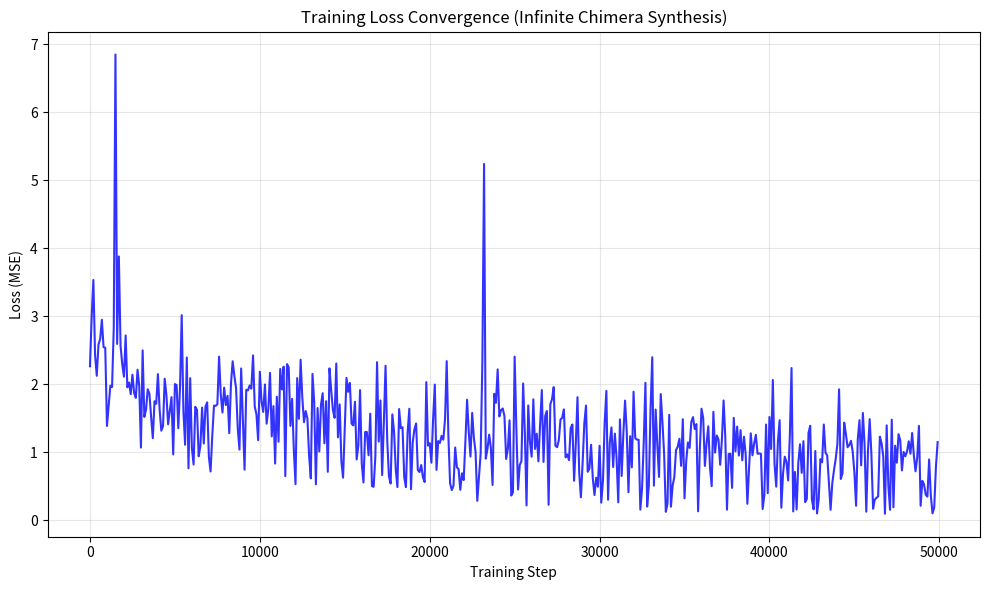

Write Python code to recreate this figure.
import matplotlib.pyplot as plt
import re

# Paste your training log here (just the lines with "Step ... Loss:")
log_text = """
Step     0 | SeqLen 175 | Loss: 2.266709
Step   100 | SeqLen 134 | Loss: 2.995129
Step   200 | SeqLen 169 | Loss: 3.535092
Step   300 | SeqLen 300 | Loss: 2.430758
Step   400 | SeqLen 303 | Loss: 2.127002
Step   500 | SeqLen 144 | Loss: 2.586814
Step   600 | SeqLen 235 | Loss: 2.665965
Step   700 | SeqLen 170 | Loss: 2.950836
Step   800 | SeqLen 193 | Loss: 2.546929
Step   900 | SeqLen 219 | Loss: 2.539744
Step  1000 | SeqLen 132 | Loss: 1.388875
Step  1100 | SeqLen 301 | Loss: 1.684679
Step  1200 | SeqLen 208 | Loss: 1.981090
Step  1300 | SeqLen  71 | Loss: 1.961476
Step  1400 | SeqLen 177 | Loss: 2.821871
Step  1500 | SeqLen 132 | Loss: 6.848578
Step  1600 | SeqLen 192 | Loss: 2.594862
Step  1700 | SeqLen 241 | Loss: 3.881018
Step  1800 | SeqLen 189 | Loss: 2.568957
Step  1900 | SeqLen 130 | Loss: 2.296636
Step  2000 | SeqLen 299 | Loss: 2.113900
Step  2100 | SeqLen 257 | Loss: 2.719697
Step  2200 | SeqLen  92 | Loss: 1.956829
Step  2300 | SeqLen 202 | Loss: 2.027587
Step  2400 | SeqLen 200 | Loss: 1.856542
Step  2500 | SeqLen 119 | Loss: 2.141643
Step  2600 | SeqLen 259 | Loss: 1.874700
Step  2700 | SeqLen 189 | Loss: 1.801455
Step  2800 | SeqLen 164 | Loss: 2.216402
Step  2900 | SeqLen 246 | Loss: 1.977065
Step  3000 | SeqLen  93 | Loss: 1.071352
Step  3100 | SeqLen 155 | Loss: 2.500199
Step  3200 | SeqLen 196 | Loss: 1.522119
Step  3300 | SeqLen 269 | Loss: 1.627468
Step  3400 | SeqLen  86 | Loss: 1.928879
Step  3500 | SeqLen 186 | Loss: 1.862554
Step  3600 | SeqLen 130 | Loss: 1.520918
Step  3700 | SeqLen 221 | Loss: 1.209471
Step  3800 | SeqLen 197 | Loss: 1.753040
Step  3900 | SeqLen 319 | Loss: 1.715425
Step  4000 | SeqLen  96 | Loss: 2.151810
Step  4100 | SeqLen 258 | Loss: 1.628745
Step  4200 | SeqLen  73 | Loss: 1.319604
Step  4300 | SeqLen 161 | Loss: 1.384671
Step  4400 | SeqLen 253 | Loss: 2.083660
Step  4500 | SeqLen 253 | Loss: 1.840489
Step  4600 | SeqLen 260 | Loss: 1.414371
Step  4700 | SeqLen 138 | Loss: 1.611615
Step  4800 | SeqLen 167 | Loss: 1.812714
Step  4900 | SeqLen 120 | Loss: 0.970575
Step  5000 | SeqLen 171 | Loss: 2.004822
Step  5100 | SeqLen 285 | Loss: 1.990188
Step  5200 | SeqLen 248 | Loss: 1.355582
Step  5300 | SeqLen 247 | Loss: 1.950244
Step  5400 | SeqLen  94 | Loss: 3.017465
Step  5500 | SeqLen 232 | Loss: 1.607358
Step  5600 | SeqLen 101 | Loss: 1.112442
Step  5700 | SeqLen 181 | Loss: 2.396112
Step  5800 | SeqLen 100 | Loss: 0.766516
Step  5900 | SeqLen 277 | Loss: 2.091783
Step  6000 | SeqLen 227 | Loss: 1.062052
Step  6100 | SeqLen  96 | Loss: 0.823043
Step  6200 | SeqLen 323 | Loss: 1.671679
Step  6300 | SeqLen 280 | Loss: 1.627171
Step  6400 | SeqLen 205 | Loss: 0.943626
Step  6500 | SeqLen 100 | Loss: 1.094007
Step  6600 | SeqLen 294 | Loss: 1.659788
Step  6700 | SeqLen 263 | Loss: 1.131524
Step  6800 | SeqLen 186 | Loss: 1.675582
Step  6900 | SeqLen 294 | Loss: 1.736540
Step  7000 | SeqLen  85 | Loss: 0.932790
Step  7100 | SeqLen 123 | Loss: 0.720469
Step  7200 | SeqLen 140 | Loss: 1.244557
Step  7300 | SeqLen 171 | Loss: 1.688644
Step  7400 | SeqLen 211 | Loss: 1.684815
Step  7500 | SeqLen 335 | Loss: 1.708381
Step  7600 | SeqLen 228 | Loss: 2.408017
Step  7700 | SeqLen 333 | Loss: 1.849483
Step  7800 | SeqLen 134 | Loss: 1.586433
Step  7900 | SeqLen 182 | Loss: 1.952555
Step  8000 | SeqLen 275 | Loss: 1.696967
Step  8100 | SeqLen 145 | Loss: 1.831770
Step  8200 | SeqLen 127 | Loss: 1.283782
Step  8300 | SeqLen 208 | Loss: 2.006546
Step  8400 | SeqLen 140 | Loss: 2.339901
Step  8500 | SeqLen 269 | Loss: 2.125708
Step  8600 | SeqLen 244 | Loss: 1.946985
Step  8700 | SeqLen 112 | Loss: 1.353099
Step  8800 | SeqLen 114 | Loss: 1.042010
Step  8900 | SeqLen 220 | Loss: 2.234741
Step  9000 | SeqLen 281 | Loss: 1.482707
Step  9100 | SeqLen 102 | Loss: 0.747156
Step  9200 | SeqLen 238 | Loss: 1.921263
Step  9300 | SeqLen 259 | Loss: 1.912336
Step  9400 | SeqLen 282 | Loss: 1.983632
Step  9500 | SeqLen 256 | Loss: 1.939021
Step  9600 | SeqLen 101 | Loss: 2.426324
Step  9700 | SeqLen 226 | Loss: 1.674334
Step  9800 | SeqLen  96 | Loss: 1.560280
Step  9900 | SeqLen 190 | Loss: 1.180390
Step 10000 | SeqLen 199 | Loss: 2.186016
Step 10100 | SeqLen 252 | Loss: 1.749742
Step 10200 | SeqLen 171 | Loss: 1.596111
Step 10300 | SeqLen 126 | Loss: 1.999596
Step 10400 | SeqLen  78 | Loss: 1.423127
Step 10500 | SeqLen 329 | Loss: 1.642697
Step 10600 | SeqLen 242 | Loss: 2.169700
Step 10700 | SeqLen 227 | Loss: 1.235538
Step 10800 | SeqLen 295 | Loss: 1.681219
Step 10900 | SeqLen 121 | Loss: 0.836634
Step 11000 | SeqLen 164 | Loss: 1.818293
Step 11100 | SeqLen 150 | Loss: 1.157260
Step 11200 | SeqLen 261 | Loss: 2.226739
Step 11300 | SeqLen 257 | Loss: 1.926248
Step 11400 | SeqLen 311 | Loss: 2.260701
Step 11500 | SeqLen 106 | Loss: 0.651080
Step 11600 | SeqLen 218 | Loss: 2.298541
Step 11700 | SeqLen 267 | Loss: 2.248638
Step 11800 | SeqLen 166 | Loss: 1.389906
Step 11900 | SeqLen 214 | Loss: 1.788004
Step 12000 | SeqLen 165 | Loss: 1.040628
Step 12100 | SeqLen 126 | Loss: 0.533568
Step 12200 | SeqLen 233 | Loss: 2.093332
Step 12300 | SeqLen 244 | Loss: 1.494278
Step 12400 | SeqLen 297 | Loss: 2.362636
Step 12500 | SeqLen 206 | Loss: 1.804505
Step 12600 | SeqLen 150 | Loss: 1.444363
Step 12700 | SeqLen 316 | Loss: 1.609246
Step 12800 | SeqLen 221 | Loss: 1.497692
Step 12900 | SeqLen 120 | Loss: 0.952943
Step 13000 | SeqLen 100 | Loss: 0.619592
Step 13100 | SeqLen 262 | Loss: 2.155115
Step 13200 | SeqLen 240 | Loss: 1.738329
Step 13300 | SeqLen 126 | Loss: 0.532021
Step 13400 | SeqLen 331 | Loss: 1.652565
Step 13500 | SeqLen 164 | Loss: 1.014349
Step 13600 | SeqLen 113 | Loss: 1.704192
Step 13700 | SeqLen 257 | Loss: 1.870672
Step 13800 | SeqLen 218 | Loss: 1.134297
Step 13900 | SeqLen 275 | Loss: 1.753852
Step 14000 | SeqLen 116 | Loss: 0.715705
Step 14100 | SeqLen 238 | Loss: 2.235709
Step 14200 | SeqLen 165 | Loss: 1.916606
Step 14300 | SeqLen 195 | Loss: 1.624353
Step 14400 | SeqLen 215 | Loss: 1.508875
Step 14500 | SeqLen 299 | Loss: 2.308066
Step 14600 | SeqLen 130 | Loss: 1.222071
Step 14700 | SeqLen 226 | Loss: 1.705357
Step 14800 | SeqLen  50 | Loss: 0.867368
Step 14900 | SeqLen  64 | Loss: 0.629820
Step 15000 | SeqLen  89 | Loss: 1.375558
Step 15100 | SeqLen 308 | Loss: 2.096578
Step 15200 | SeqLen 266 | Loss: 1.891229
Step 15300 | SeqLen 217 | Loss: 2.022639
Step 15400 | SeqLen 142 | Loss: 1.422710
Step 15500 | SeqLen 117 | Loss: 1.398312
Step 15600 | SeqLen 242 | Loss: 1.745178
Step 15700 | SeqLen 156 | Loss: 0.896950
Step 15800 | SeqLen 202 | Loss: 1.106179
Step 15900 | SeqLen 291 | Loss: 1.915684
Step 16000 | SeqLen 108 | Loss: 0.835193
Step 16100 | SeqLen 111 | Loss: 0.558621
Step 16200 | SeqLen  69 | Loss: 1.299695
Step 16300 | SeqLen 220 | Loss: 1.300776
Step 16400 | SeqLen 194 | Loss: 0.958383
Step 16500 | SeqLen 272 | Loss: 1.569259
Step 16600 | SeqLen 126 | Loss: 0.504457
Step 16700 | SeqLen 126 | Loss: 0.495282
Step 16800 | SeqLen 176 | Loss: 0.939223
Step 16900 | SeqLen 315 | Loss: 2.326635
Step 17000 | SeqLen 138 | Loss: 1.159872
Step 17100 | SeqLen 136 | Loss: 1.764438
Step 17200 | SeqLen 122 | Loss: 0.666385
Step 17300 | SeqLen 172 | Loss: 1.443562
Step 17400 | SeqLen 187 | Loss: 2.275078
Step 17500 | SeqLen 195 | Loss: 1.175002
Step 17600 | SeqLen 114 | Loss: 0.648611
Step 17700 | SeqLen 123 | Loss: 0.543375
Step 17800 | SeqLen 187 | Loss: 1.559544
Step 17900 | SeqLen 253 | Loss: 1.312266
Step 18000 | SeqLen 120 | Loss: 0.753560
Step 18100 | SeqLen 115 | Loss: 0.490413
Step 18200 | SeqLen 233 | Loss: 1.638109
Step 18300 | SeqLen 297 | Loss: 1.356963
Step 18400 | SeqLen 285 | Loss: 1.369325
Step 18500 | SeqLen 122 | Loss: 0.637711
Step 18600 | SeqLen 127 | Loss: 0.490273
Step 18700 | SeqLen 213 | Loss: 1.298233
Step 18800 | SeqLen 143 | Loss: 1.642283
Step 18900 | SeqLen 107 | Loss: 0.460163
Step 19000 | SeqLen 136 | Loss: 1.150137
Step 19100 | SeqLen 234 | Loss: 1.340213
Step 19200 | SeqLen 253 | Loss: 1.425210
Step 19300 | SeqLen 157 | Loss: 0.741835
Step 19400 | SeqLen  64 | Loss: 0.711697
Step 19500 | SeqLen 145 | Loss: 0.815398
Step 19600 | SeqLen 117 | Loss: 0.636339
Step 19700 | SeqLen  72 | Loss: 0.566132
Step 19800 | SeqLen 196 | Loss: 2.033935
Step 19900 | SeqLen 160 | Loss: 1.099505
Step 20000 | SeqLen 198 | Loss: 1.136597
Step 20100 | SeqLen 173 | Loss: 0.849649
Step 20200 | SeqLen 164 | Loss: 1.493993
Step 20300 | SeqLen 294 | Loss: 1.997619
Step 20400 | SeqLen 188 | Loss: 0.744077
Step 20500 | SeqLen 319 | Loss: 1.167298
Step 20600 | SeqLen 216 | Loss: 1.140368
Step 20700 | SeqLen 114 | Loss: 1.243445
Step 20800 | SeqLen 128 | Loss: 1.187344
Step 20900 | SeqLen 239 | Loss: 1.479352
Step 21000 | SeqLen 126 | Loss: 2.342113
Step 21100 | SeqLen 255 | Loss: 1.237011
Step 21200 | SeqLen 114 | Loss: 0.544693
Step 21300 | SeqLen 138 | Loss: 0.447462
Step 21400 | SeqLen 102 | Loss: 0.511545
Step 21500 | SeqLen 215 | Loss: 1.072670
Step 21600 | SeqLen 114 | Loss: 0.780956
Step 21700 | SeqLen 191 | Loss: 0.754815
Step 21800 | SeqLen 139 | Loss: 0.450725
Step 21900 | SeqLen  91 | Loss: 0.694420
Step 22000 | SeqLen 195 | Loss: 0.594286
Step 22100 | SeqLen 142 | Loss: 1.159596
Step 22200 | SeqLen 214 | Loss: 1.774751
Step 22300 | SeqLen 161 | Loss: 1.297403
Step 22400 | SeqLen 118 | Loss: 0.939887
Step 22500 | SeqLen 254 | Loss: 1.580636
Step 22600 | SeqLen 230 | Loss: 1.213951
Step 22700 | SeqLen 190 | Loss: 1.005179
Step 22800 | SeqLen 133 | Loss: 0.288962
Step 22900 | SeqLen  87 | Loss: 0.628801
Step 23000 | SeqLen 204 | Loss: 0.986186
Step 23100 | SeqLen 162 | Loss: 2.333154
Step 23200 | SeqLen 222 | Loss: 5.240160
Step 23300 | SeqLen 123 | Loss: 0.909255
Step 23400 | SeqLen 197 | Loss: 1.053518
Step 23500 | SeqLen 171 | Loss: 1.261642
Step 23600 | SeqLen 262 | Loss: 1.066857
Step 23700 | SeqLen  69 | Loss: 0.522305
Step 23800 | SeqLen 239 | Loss: 1.862324
Step 23900 | SeqLen 254 | Loss: 1.730478
Step 24000 | SeqLen 260 | Loss: 2.221102
Step 24100 | SeqLen 262 | Loss: 1.529223
Step 24200 | SeqLen 285 | Loss: 1.619923
Step 24300 | SeqLen 269 | Loss: 1.646171
Step 24400 | SeqLen 114 | Loss: 1.532836
Step 24500 | SeqLen 169 | Loss: 0.904196
Step 24600 | SeqLen 177 | Loss: 1.056979
Step 24700 | SeqLen 247 | Loss: 1.471590
Step 24800 | SeqLen 116 | Loss: 0.366329
Step 24900 | SeqLen 141 | Loss: 0.413167
Step 25000 | SeqLen 221 | Loss: 2.408529
Step 25100 | SeqLen 202 | Loss: 1.362419
Step 25200 | SeqLen 131 | Loss: 0.455181
Step 25300 | SeqLen  73 | Loss: 0.814763
Step 25400 | SeqLen 158 | Loss: 0.873780
Step 25500 | SeqLen 175 | Loss: 2.014226
Step 25600 | SeqLen 254 | Loss: 1.289388
Step 25700 | SeqLen  89 | Loss: 0.221683
Step 25800 | SeqLen 298 | Loss: 1.690457
Step 25900 | SeqLen 189 | Loss: 1.159950
Step 26000 | SeqLen 128 | Loss: 0.937386
Step 26100 | SeqLen 191 | Loss: 1.781109
Step 26200 | SeqLen 299 | Loss: 1.052016
Step 26300 | SeqLen 210 | Loss: 1.275245
Step 26400 | SeqLen 156 | Loss: 0.868749
Step 26500 | SeqLen 195 | Loss: 1.416498
Step 26600 | SeqLen 310 | Loss: 1.917592
Step 26700 | SeqLen 162 | Loss: 0.860879
Step 26800 | SeqLen 256 | Loss: 1.538054
Step 26900 | SeqLen 236 | Loss: 1.608653
Step 27000 | SeqLen  84 | Loss: 0.230515
Step 27100 | SeqLen 234 | Loss: 1.707395
Step 27200 | SeqLen 290 | Loss: 1.782730
Step 27300 | SeqLen 313 | Loss: 1.960638
Step 27400 | SeqLen 217 | Loss: 1.098963
Step 27500 | SeqLen 162 | Loss: 1.077693
Step 27600 | SeqLen 266 | Loss: 1.179611
Step 27700 | SeqLen 283 | Loss: 1.485046
Step 27800 | SeqLen 271 | Loss: 1.509350
Step 27900 | SeqLen 163 | Loss: 1.633336
Step 28000 | SeqLen 205 | Loss: 0.927549
Step 28100 | SeqLen 220 | Loss: 0.970916
Step 28200 | SeqLen 181 | Loss: 0.886918
Step 28300 | SeqLen 262 | Loss: 1.360674
Step 28400 | SeqLen 266 | Loss: 1.411072
Step 28500 | SeqLen 120 | Loss: 0.583666
Step 28600 | SeqLen 164 | Loss: 1.130604
Step 28700 | SeqLen 203 | Loss: 1.812451
Step 28800 | SeqLen  87 | Loss: 0.708305
Step 28900 | SeqLen 128 | Loss: 0.340923
Step 29000 | SeqLen 184 | Loss: 0.838950
Step 29100 | SeqLen 234 | Loss: 1.418823
Step 29200 | SeqLen 266 | Loss: 1.689133
Step 29300 | SeqLen  96 | Loss: 0.715591
Step 29400 | SeqLen  43 | Loss: 0.759363
Step 29500 | SeqLen 329 | Loss: 1.113180
Step 29600 | SeqLen 117 | Loss: 0.620574
Step 29700 | SeqLen 115 | Loss: 0.374013
Step 29800 | SeqLen 133 | Loss: 0.628642
Step 29900 | SeqLen 108 | Loss: 0.496351
Step 30000 | SeqLen 253 | Loss: 1.098140
Step 30100 | SeqLen 101 | Loss: 0.261689
Step 30200 | SeqLen 123 | Loss: 0.586238
Step 30300 | SeqLen 232 | Loss: 1.433394
Step 30400 | SeqLen 302 | Loss: 1.904639
Step 30500 | SeqLen  73 | Loss: 0.305519
Step 30600 | SeqLen 201 | Loss: 1.142329
Step 30700 | SeqLen 238 | Loss: 1.368186
Step 30800 | SeqLen 165 | Loss: 0.786047
Step 30900 | SeqLen 226 | Loss: 1.276351
Step 31000 | SeqLen 157 | Loss: 0.920715
Step 31100 | SeqLen  91 | Loss: 0.265954
Step 31200 | SeqLen 113 | Loss: 1.485357
Step 31300 | SeqLen 152 | Loss: 0.654318
Step 31400 | SeqLen 260 | Loss: 1.279114
Step 31500 | SeqLen 297 | Loss: 1.762423
Step 31600 | SeqLen 257 | Loss: 1.304912
Step 31700 | SeqLen 119 | Loss: 0.414823
Step 31800 | SeqLen 155 | Loss: 1.238724
Step 31900 | SeqLen 128 | Loss: 0.780948
Step 32000 | SeqLen 227 | Loss: 1.892859
Step 32100 | SeqLen 286 | Loss: 1.207103
Step 32200 | SeqLen 303 | Loss: 1.188848
Step 32300 | SeqLen 313 | Loss: 1.185559
Step 32400 | SeqLen  92 | Loss: 0.159683
Step 32500 | SeqLen 172 | Loss: 0.469957
Step 32600 | SeqLen 301 | Loss: 1.152109
Step 32700 | SeqLen 276 | Loss: 2.024129
Step 32800 | SeqLen 128 | Loss: 0.204016
Step 32900 | SeqLen  87 | Loss: 0.513243
Step 33000 | SeqLen 249 | Loss: 1.634823
Step 33100 | SeqLen 239 | Loss: 2.398813
Step 33200 | SeqLen 112 | Loss: 0.512478
Step 33300 | SeqLen 108 | Loss: 1.630752
Step 33400 | SeqLen 191 | Loss: 1.113674
Step 33500 | SeqLen 121 | Loss: 0.639996
Step 33600 | SeqLen 241 | Loss: 1.858227
Step 33700 | SeqLen 268 | Loss: 1.451210
Step 33800 | SeqLen 241 | Loss: 0.975022
Step 33900 | SeqLen  86 | Loss: 0.127556
Step 34000 | SeqLen  79 | Loss: 0.250860
Step 34100 | SeqLen 189 | Loss: 1.552212
Step 34200 | SeqLen  81 | Loss: 0.202346
Step 34300 | SeqLen 117 | Loss: 0.511687
Step 34400 | SeqLen 116 | Loss: 0.638938
Step 34500 | SeqLen 242 | Loss: 1.036117
Step 34600 | SeqLen 226 | Loss: 1.083917
Step 34700 | SeqLen 212 | Loss: 1.201012
Step 34800 | SeqLen 141 | Loss: 0.802689
Step 34900 | SeqLen 154 | Loss: 1.488410
Step 35000 | SeqLen  91 | Loss: 0.325504
Step 35100 | SeqLen 256 | Loss: 0.870054
Step 35200 | SeqLen 214 | Loss: 1.147842
Step 35300 | SeqLen 300 | Loss: 1.066361
Step 35400 | SeqLen 269 | Loss: 1.449540
Step 35500 | SeqLen 238 | Loss: 1.518786
Step 35600 | SeqLen 195 | Loss: 1.344647
Step 35700 | SeqLen 141 | Loss: 1.417115
Step 35800 | SeqLen  93 | Loss: 0.134454
Step 35900 | SeqLen 105 | Loss: 1.036438
Step 36000 | SeqLen 191 | Loss: 1.642938
Step 36100 | SeqLen 233 | Loss: 1.506983
Step 36200 | SeqLen 214 | Loss: 0.801542
Step 36300 | SeqLen 313 | Loss: 1.135978
Step 36400 | SeqLen 242 | Loss: 1.384400
Step 36500 | SeqLen 155 | Loss: 0.774652
Step 36600 | SeqLen 122 | Loss: 0.504612
Step 36700 | SeqLen 248 | Loss: 1.596464
Step 36800 | SeqLen 256 | Loss: 0.998229
Step 36900 | SeqLen 202 | Loss: 1.248778
Step 37000 | SeqLen 175 | Loss: 1.189647
Step 37100 | SeqLen 200 | Loss: 0.818391
Step 37200 | SeqLen 331 | Loss: 1.182965
Step 37300 | SeqLen 264 | Loss: 1.764164
Step 37400 | SeqLen 253 | Loss: 1.232991
Step 37500 | SeqLen  99 | Loss: 0.159171
Step 37600 | SeqLen 165 | Loss: 0.978359
Step 37700 | SeqLen 204 | Loss: 0.980281
Step 37800 | SeqLen 194 | Loss: 0.479143
Step 37900 | SeqLen 273 | Loss: 1.507851
Step 38000 | SeqLen 172 | Loss: 1.015638
Step 38100 | SeqLen 283 | Loss: 1.380100
Step 38200 | SeqLen 227 | Loss: 0.954462
Step 38300 | SeqLen 292 | Loss: 1.327582
Step 38400 | SeqLen 188 | Loss: 0.883540
Step 38500 | SeqLen 283 | Loss: 1.231042
Step 38600 | SeqLen 310 | Loss: 0.974731
Step 38700 | SeqLen  88 | Loss: 0.245527
Step 38800 | SeqLen  97 | Loss: 0.762150
Step 38900 | SeqLen 296 | Loss: 1.280794
Step 39000 | SeqLen 183 | Loss: 0.958448
Step 39100 | SeqLen 173 | Loss: 1.132847
Step 39200 | SeqLen 283 | Loss: 1.259007
Step 39300 | SeqLen 248 | Loss: 0.980049
Step 39400 | SeqLen 110 | Loss: 0.985552
Step 39500 | SeqLen 263 | Loss: 0.978347
Step 39600 | SeqLen 127 | Loss: 0.168888
Step 39700 | SeqLen 131 | Loss: 0.373941
Step 39800 | SeqLen 273 | Loss: 1.410246
Step 39900 | SeqLen 113 | Loss: 0.401862
Step 40000 | SeqLen 209 | Loss: 1.520938
Step 40100 | SeqLen 236 | Loss: 1.051078
Step 40200 | SeqLen 147 | Loss: 2.064966
Step 40300 | SeqLen 140 | Loss: 0.828383
Step 40400 | SeqLen 100 | Loss: 0.496593
Step 40500 | SeqLen 173 | Loss: 1.166098
Step 40600 | SeqLen 277 | Loss: 1.473652
Step 40700 | SeqLen 129 | Loss: 0.188123
Step 40800 | SeqLen 107 | Loss: 0.688937
Step 40900 | SeqLen 254 | Loss: 0.937439
Step 41000 | SeqLen 298 | Loss: 0.862083
Step 41100 | SeqLen 168 | Loss: 0.588445
Step 41200 | SeqLen 228 | Loss: 1.245345
Step 41300 | SeqLen 310 | Loss: 2.240701
Step 41400 | SeqLen  71 | Loss: 0.132755
Step 41500 | SeqLen 203 | Loss: 0.713571
Step 41600 | SeqLen  99 | Loss: 0.161438
Step 41700 | SeqLen 257 | Loss: 0.851077
Step 41800 | SeqLen 264 | Loss: 1.120457
Step 41900 | SeqLen 130 | Loss: 0.700278
Step 42000 | SeqLen  77 | Loss: 1.166325
Step 42100 | SeqLen 161 | Loss: 0.269683
Step 42200 | SeqLen 123 | Loss: 0.315485
Step 42300 | SeqLen 290 | Loss: 1.287476
Step 42400 | SeqLen 313 | Loss: 1.391419
Step 42500 | SeqLen 162 | Loss: 0.306240
Step 42600 | SeqLen  91 | Loss: 0.164481
Step 42700 | SeqLen 131 | Loss: 1.021535
Step 42800 | SeqLen 106 | Loss: 0.104668
Step 42900 | SeqLen 102 | Loss: 0.308662
Step 43000 | SeqLen 111 | Loss: 0.900476
Step 43100 | SeqLen 149 | Loss: 0.855330
Step 43200 | SeqLen 215 | Loss: 1.410575
Step 43300 | SeqLen  99 | Loss: 0.995195
Step 43400 | SeqLen 210 | Loss: 0.956643
Step 43500 | SeqLen 132 | Loss: 0.561151
Step 43600 | SeqLen 111 | Loss: 0.156856
Step 43700 | SeqLen 114 | Loss: 0.550484
Step 43800 | SeqLen 242 | Loss: 0.740602
Step 43900 | SeqLen 132 | Loss: 0.904671
Step 44000 | SeqLen 288 | Loss: 1.123322
Step 44100 | SeqLen 231 | Loss: 1.927868
Step 44200 | SeqLen 166 | Loss: 0.610446
Step 44300 | SeqLen 184 | Loss: 0.693528
Step 44400 | SeqLen 229 | Loss: 1.437675
Step 44500 | SeqLen 189 | Loss: 1.274948
Step 44600 | SeqLen 257 | Loss: 1.076944
Step 44700 | SeqLen 305 | Loss: 1.108358
Step 44800 | SeqLen 351 | Loss: 1.171248
Step 44900 | SeqLen 276 | Loss: 1.013597
Step 45000 | SeqLen 262 | Loss: 0.710186
Step 45100 | SeqLen  88 | Loss: 0.216670
Step 45200 | SeqLen 318 | Loss: 1.195021
Step 45300 | SeqLen 194 | Loss: 1.474073
Step 45400 | SeqLen 109 | Loss: 0.810743
Step 45500 | SeqLen 307 | Loss: 1.580600
Step 45600 | SeqLen 150 | Loss: 1.118251
Step 45700 | SeqLen 126 | Loss: 0.129584
Step 45800 | SeqLen 314 | Loss: 1.024171
Step 45900 | SeqLen 221 | Loss: 1.489612
Step 46000 | SeqLen 257 | Loss: 0.983553
Step 46100 | SeqLen 124 | Loss: 0.172249
Step 46200 | SeqLen  57 | Loss: 0.306815
Step 46300 | SeqLen 119 | Loss: 0.332493
Step 46400 | SeqLen 146 | Loss: 0.353916
Step 46500 | SeqLen 314 | Loss: 1.231828
Step 46600 | SeqLen 336 | Loss: 1.137096
Step 46700 | SeqLen  86 | Loss: 0.940222
Step 46800 | SeqLen  99 | Loss: 0.098931
Step 46900 | SeqLen 256 | Loss: 1.398407
Step 47000 | SeqLen 141 | Loss: 0.513918
Step 47100 | SeqLen 107 | Loss: 0.156680
Step 47200 | SeqLen 314 | Loss: 1.482113
Step 47300 | SeqLen 133 | Loss: 0.193977
Step 47400 | SeqLen 256 | Loss: 1.099629
Step 47500 | SeqLen 238 | Loss: 0.849793
Step 47600 | SeqLen 260 | Loss: 1.268587
Step 47700 | SeqLen 211 | Loss: 1.178063
Step 47800 | SeqLen 142 | Loss: 0.735408
Step 47900 | SeqLen 215 | Loss: 1.007691
Step 48000 | SeqLen 132 | Loss: 0.944293
Step 48100 | SeqLen 194 | Loss: 1.014143
Step 48200 | SeqLen 287 | Loss: 1.163985
Step 48300 | SeqLen 261 | Loss: 0.981561
Step 48400 | SeqLen 205 | Loss: 1.285424
Step 48500 | SeqLen 237 | Loss: 0.961903
Step 48600 | SeqLen 210 | Loss: 0.723060
Step 48700 | SeqLen 224 | Loss: 0.930866
Step 48800 | SeqLen 315 | Loss: 1.390639
Step 48900 | SeqLen 108 | Loss: 0.215643
Step 49000 | SeqLen 244 | Loss: 0.582398
Step 49100 | SeqLen 155 | Loss: 0.532107
Step 49200 | SeqLen  74 | Loss: 0.378641
Step 49300 | SeqLen  72 | Loss: 0.350613
Step 49400 | SeqLen 195 | Loss: 0.897032
Step 49500 | SeqLen 190 | Loss: 0.365543
Step 49600 | SeqLen 126 | Loss: 0.104526
Step 49700 | SeqLen 101 | Loss: 0.190802
Step 49800 | SeqLen 106 | Loss: 0.786593
Step 49900 | SeqLen 268 | Loss: 1.152344
"""

# Extract step and loss
steps = []
losses = []

for line in log_text.strip().split('\n'):
    if 'Step' in line and 'Loss:' in line:
        step_match = re.search(r'Step\s+(\d+)', line)
        loss_match = re.search(r'Loss:\s+([\d\.]+)', line)
        if step_match and loss_match:
            steps.append(int(step_match.group(1)))
            losses.append(float(loss_match.group(1)))

# Plot
plt.figure(figsize=(10, 6))
plt.plot(steps, losses, 'b-', linewidth=1.5, alpha=0.8)
plt.xlabel('Training Step')
plt.ylabel('Loss (MSE)')
plt.title('Training Loss Convergence (Infinite Chimera Synthesis)')
plt.grid(True, alpha=0.3)
plt.tight_layout()
plt.savefig('loss_curve.png', dpi=150)
plt.show()
print("Saved: loss_curve.png")
